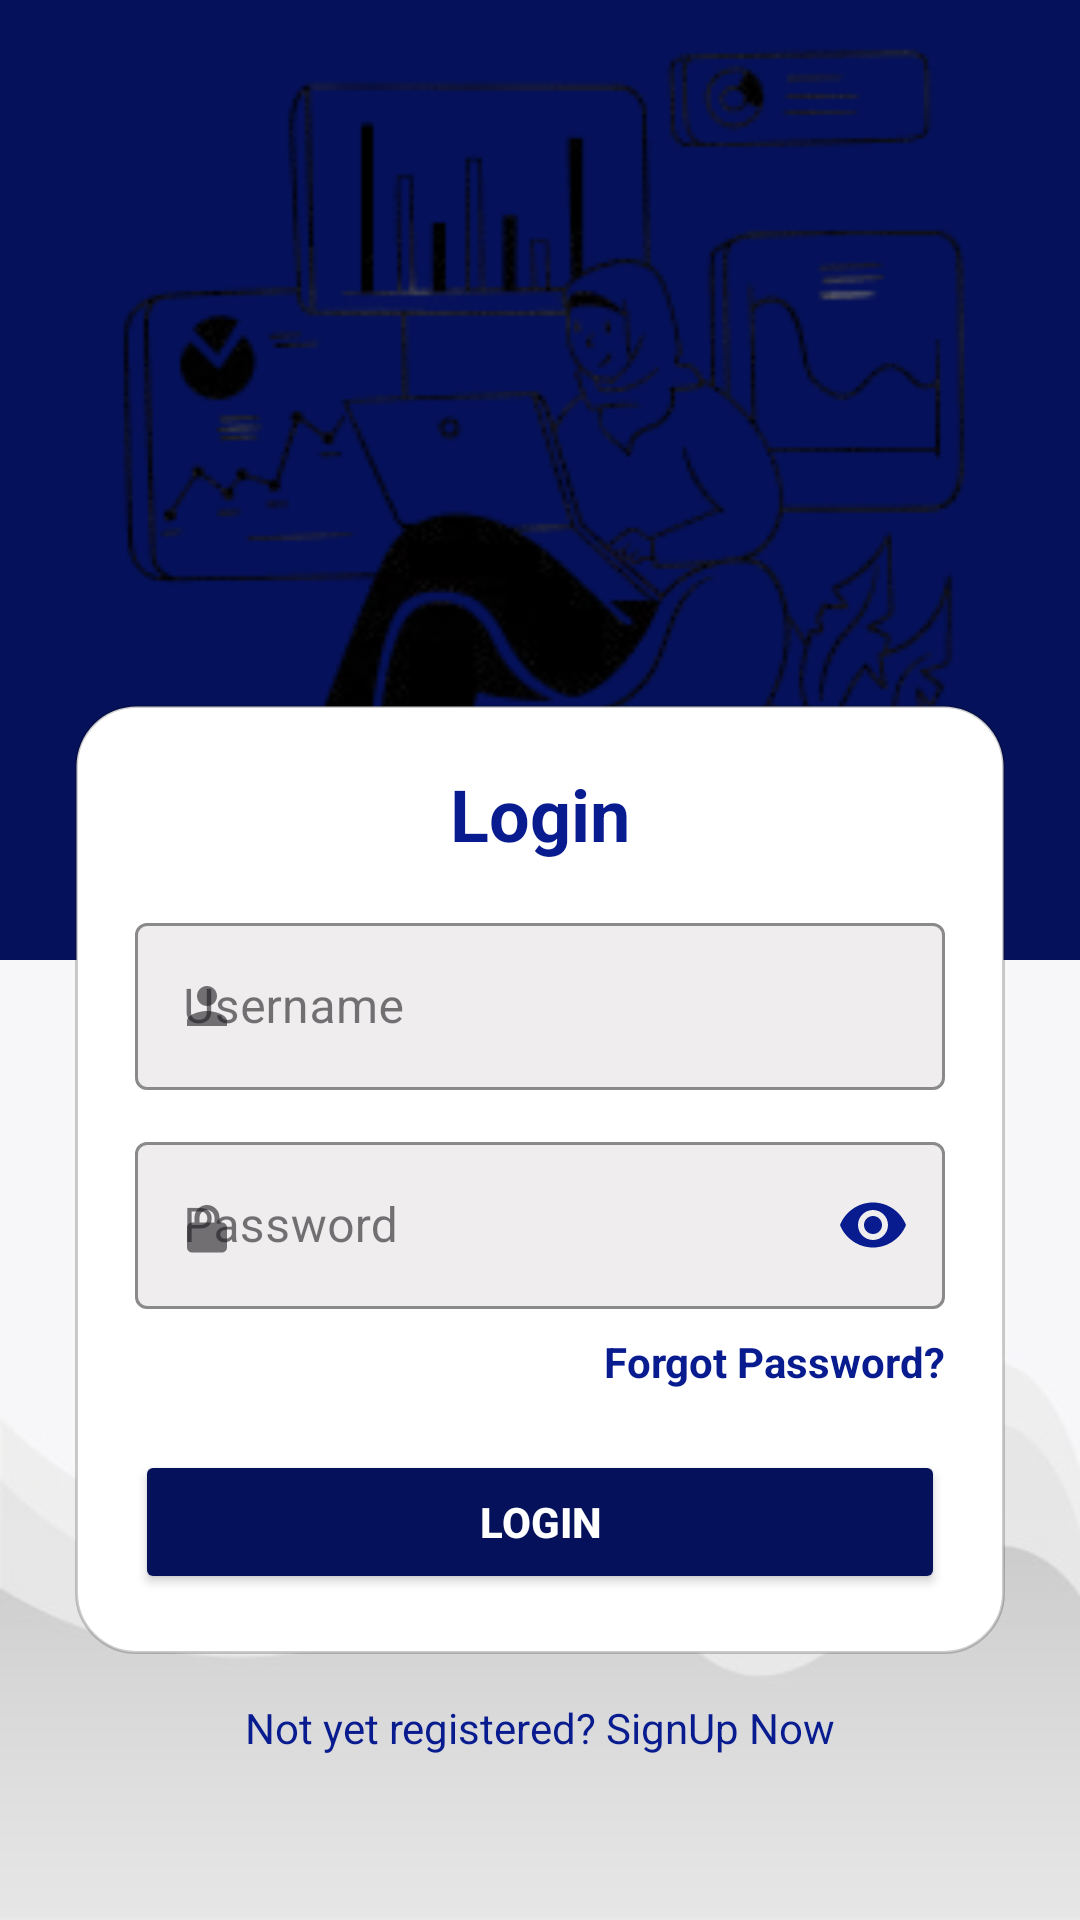

Write the Android layout XML for this screen, with the resource values it uses.
<!-- AndroidManifest.xml: application theme Theme.FYPSkillForge -->
<!-- res/layout/activity_login.xml -->
<?xml version="1.0" encoding="utf-8"?>
<RelativeLayout xmlns:android="http://schemas.android.com/apk/res/android"
    xmlns:app="http://schemas.android.com/apk/res-auto"
    android:id="@+id/root"
    android:layout_width="match_parent"
    android:layout_height="match_parent"
    android:background="@drawable/back01">

    
    <LinearLayout
        android:id="@+id/topSection"
        android:layout_width="match_parent"
        android:layout_height="320dp"
        android:orientation="vertical"
        android:gravity="center"
        android:background="@color/primary">

        <ImageView
            android:id="@+id/loginImage"
            android:layout_width="350dp"
            android:layout_height="300dp"
            android:src="@drawable/bg_3"
            android:scaleType="fitCenter" />
    </LinearLayout>

    
    <LinearLayout
        android:id="@+id/loginCard"
        android:layout_width="match_parent"
        android:layout_height="wrap_content"
        android:layout_marginStart="25dp"
        android:layout_marginEnd="25dp"
        android:layout_marginTop="235dp"
        android:orientation="vertical"
        android:background="@drawable/rounded_card"
        android:elevation="8dp"
        android:padding="20dp">

        
        <TextView
            android:id="@+id/loginTitle"
            android:layout_width="wrap_content"
            android:layout_height="wrap_content"
            android:layout_gravity="center"
            android:text="Login"
            android:textSize="24sp"
            android:textStyle="bold"
            android:textColor="@color/secondary"
            android:layout_marginBottom="15dp" />

        
        <com.google.android.material.textfield.TextInputLayout
            android:id="@+id/usernameLayout"
            android:layout_width="match_parent"
            android:layout_height="wrap_content"
            style="@style/Widget.MaterialComponents.TextInputLayout.OutlinedBox"
            app:boxBackgroundMode="outline"
            app:boxBackgroundColor="@color/box_bg_translucent"
            app:boxStrokeColor="@color/box_stroke"
            app:startIconDrawable="@drawable/ic_user"
            android:hint="Username">

            <com.google.android.material.textfield.TextInputEditText
                android:id="@+id/et_email"
                android:layout_width="match_parent"
                android:layout_height="wrap_content"
                android:inputType="textPersonName"
                android:textColor="@color/text_black"
                android:textColorHint="@color/shadow_gray"/>
        </com.google.android.material.textfield.TextInputLayout>

        
        <com.google.android.material.textfield.TextInputLayout
            android:id="@+id/passwordLayout"
            android:layout_width="match_parent"
            android:layout_height="wrap_content"
            android:hint="Password"
            android:layout_marginTop="12dp"
            style="@style/Widget.MaterialComponents.TextInputLayout.OutlinedBox"
            app:boxBackgroundMode="outline"
            app:boxBackgroundColor="@color/box_bg_translucent"
            app:boxStrokeColor="@color/box_stroke"
            app:startIconDrawable="@drawable/ic_password"
            app:endIconMode="password_toggle"
            app:endIconTint="@color/secondary">

        <com.google.android.material.textfield.TextInputEditText
            android:id="@+id/et_password"
            android:layout_width="match_parent"
            android:layout_height="wrap_content"
            android:inputType="textPassword"
            android:textColor="@color/text_black"
            android:textColorHint="@color/shadow_gray"/>
    </com.google.android.material.textfield.TextInputLayout>


    
        <TextView
            android:id="@+id/tvForgetPassword"
            android:layout_width="wrap_content"
            android:layout_height="wrap_content"
            android:text="Forgot Password?"
            android:textColor="@color/secondary"
            android:textStyle="bold"
            android:textSize="14sp"
            android:layout_marginTop="8dp"
            android:layout_gravity="end"/>

        
        <Button
            android:id="@+id/btnLogin"
            android:layout_width="match_parent"
            android:layout_height="wrap_content"
            android:layout_marginTop="20dp"
            android:text="LOGIN"
            android:textAllCaps="true"
            android:textStyle="bold"
            android:backgroundTint="@color/primary"
            android:textColor="@color/text_white" />
        <TextView
            android:id="@+id/googleSignInButton"
            android:layout_width="match_parent"
            android:layout_height="wrap_content"
            android:layout_below="@id/btnLogin"
            android:layout_marginStart="16dp"
            android:layout_marginTop="16dp"
            android:layout_marginEnd="16dp"
            android:background="@drawable/btn_background"
            android:text="Sign In with Google"
            android:textColor="@color/black"
            android:drawableLeft="@drawable/ic_google"
            android:drawablePadding="8dp"
            android:padding="8dp"
            android:visibility="gone"
            android:gravity="center_vertical|center_horizontal" />
    </LinearLayout>

    
    <TextView
        android:id="@+id/tvSignup"
        android:layout_width="wrap_content"
        android:layout_height="wrap_content"
        android:layout_below="@id/loginCard"
        android:layout_centerHorizontal="true"
        android:layout_marginTop="15dp"
        android:text="Not yet registered? SignUp Now"
        android:textColor="@color/secondary"
        android:textSize="14sp" />

</RelativeLayout>
<!-- resources referenced by this layout -->
<resources>
  <color name="black">#FF000000</color>
  <color name="box_bg_translucent">#80E0DCDC</color>
  <color name="box_stroke">#D7E4FF</color>
  <color name="primary">#05115A</color>
  <color name="secondary">#081B8F</color>
  <color name="shadow_gray">#2E2D2C</color>
  <color name="text_black">#1A1A1A</color>
  <color name="text_white">#FFFFFF</color>
  <!-- drawable back01: jpeg bitmap (drawable, 8333 bytes) -->
  <!-- drawable bg_3: png bitmap (drawable, 46486 bytes) -->
  <!-- drawable ic_google (drawable) -->
  <vector xmlns:android="http://schemas.android.com/apk/res/android"
      android:width="20dp" android:height="20dp" android:viewportWidth="24" android:viewportHeight="24">
      <path android:fillColor="#D84315" android:pathData="M21.35,11.1H12v2.9h5.3c-0.23,1.48 -1.8,4.34 -5.3,4.34c-3.2,0 -5.81,-2.65 -5.81,-5.91S8.8,6.52 12,6.52c1.83,0 3.06,0.78 3.76,1.45l2.56,-2.47C17.11,3.67 14.77,2.7 12,2.7C6.91,2.7 2.77,6.83 2.77,11.93S6.91,21.16 12,21.16c6.93,0 9.55,-4.87 9.55,-8.1c0,-0.54 -0.06,-0.9 -0.2,-1.96z"/>
  </vector>
  <!-- drawable ic_password (drawable) -->
  <vector xmlns:android="http://schemas.android.com/apk/res/android"
      android:width="20dp"
      android:height="20dp"
      android:viewportWidth="24"
      android:viewportHeight="24">
      <path
          android:fillColor="#000000"
          android:pathData="M12,17a2,2 0 0,0 2,-2v-2a2,2 0 0,0 -4,0v2a2,2 0 0,0 2,2zm6,-6h-1V9a5,5 0 0,0 -10,0v2H6a2,2 0 0,0 -2,2v8a2,2 0 0,0 2,2h12a2,2 0 0,0 2,-2v-8a2,2 0 0,0 -2,-2zm-3,0H9V9a3,3 0 0,1 6,0v2z"/>
  </vector>
  <!-- drawable ic_user (drawable) -->
  <vector xmlns:android="http://schemas.android.com/apk/res/android"
      android:width="20dp"
      android:height="20dp"
      android:viewportWidth="24"
      android:viewportHeight="24">
      <path
          android:fillColor="#000000"
          android:pathData="M12,12c2.21,0 4,-1.79 4,-4s-1.79,-4 -4,-4 -4,1.79 -4,4 1.79,4 4,4zm0,2c-2.67,0 -8,1.34 -8,4v2h16v-2c0,-2.66 -5.33,-4 -8,-4z"/>
  </vector>
  <!-- drawable rounded_card (drawable) -->
  <?xml version="1.0" encoding="utf-8"?>
  <shape xmlns:android="http://schemas.android.com/apk/res/android"
      android:shape="rectangle">
  
      
      <solid android:color="#FFFFFF" />
      
  
      
      <corners android:radius="20dp" />
  
      
      <stroke
          android:width="1dp"
          android:color="#33000000" />
  </shape>
  <style name="Theme.FYPSkillForge" parent="Base.Theme.FYPSkillForge" />
  <style name="Base.Theme.FYPSkillForge" parent="Theme.Material3.DayNight.NoActionBar">
          
          
      </style>
</resources>
